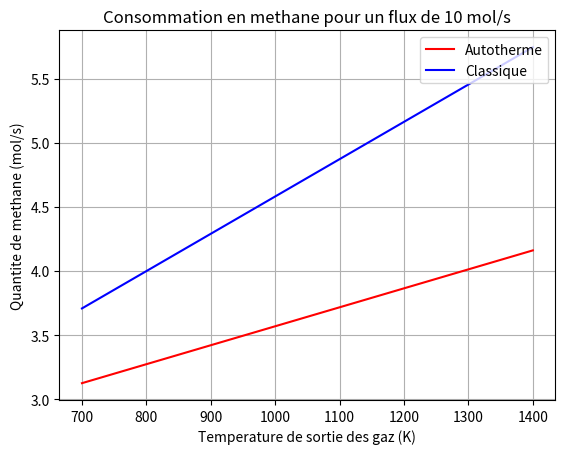

Write the Python code that produced this figure.
from numpy import *
from sympy import *
from sympy.solvers import solve
from sympy.solvers.solveset import nonlinsolve
from matplotlib import pyplot as plt


#######################################


CpGazF = 1200                   # Capacite calorifique des gaz du four en J/(kg.K)
CpGazP = 2900                   # Capacite calorifique des gaz du procede en J/(kg.K)
dHSMR = 224000                  # Enthalpie de la réaction SMR en J/mol
dHWGS = -34000                  # Enthalpie de la réaction WGS en J/mol
dHCH4 = -803000                 # Enthalpie de la combustion du CH4 en J/mol
MmCH4 = 0.01604                 # Masse molaire du CH4 en kg/mol
MmH2O = 0.018                   # Masse molaire du H2O en kg/mol
MmO2 = 0.032                    # Masse molaire du O2 en kg/mol
MmN2 = 0.028                    # Masse molaire du N2 en kg/mol
tInVap = 693                    # Temperature d'entree des gaz dans le vaporeformage en K

tExt = 293.15                   # Temperature des gaz injectes directement de l'exterieur: air en Kelvin

#######################################


# tIn  : Temperature d'entree des gaz
# tOut : Temperature de sortie des gaz
# n    : Nombre de moles de CH4 en entree
# k    : Rapport molaire H2O/CH4 dans l’alimentation du reacteur
# Energie necessaire pour le SMR classique en joule
def besoinEnergieClassique(tOut, n, k):
    E1 = dHSMR * n                                             # Energie neccesaire a la reaction
    E2 = CpGazP * (tOut-tInVap) * (n*MmCH4 + n*k*MmH2O)        # Energie necessaire pour elever la temperature des gaz
    return(E1 + E2)

#######################################


# e : Energie en joule
# Methane necessaire pour une certaine quantite d'energie dans un four classique en moles
def besoinMethaneEnergie(e):
    E1 = CpGazP * (1223 - tExt) * (2*(20/100)*MmO2 + 2*(78/100)*MmN2 + 1*MmCH4) #*n   # Energie necessaire pour augmenter la temperature des gaz a bruler jusque 1223K
    E2 = dHCH4
    n = -e / (E1 + E2)
    return(n)

#######################################


# tIn  : temperature d'entree des gaz
# tOut : temperature de sortie des gaz
# n    : nombre de moles de CH4 en entree par seconde
# Surplu de methane necessaire pour le SMR autotherme en moles
def besoinMethaneAutotherme(tOut, n):
    k = 1.15                                                    # Rapport molaire H2O/CH4 : fixe pour Autotherme
    l = 0.6                                                     # Rapport molaire O2/CH4 : fixe pour Autotherme

    E1 = dHSMR * n                                              # Energie neccesaire a la reaction
    E2 = CpGazP * (1223 - tInVap) * (2*l*MmO2 + 1*MmCH4) #*x    # Energie necessaire pour augmenter la temperature des gaz a bruler jusque 1223K
    E3 = CpGazP * (tOut - tInVap) * (n*MmCH4 + n*k*MmH2O)       # Energie necessaire pour elever la temperature des gaz
    E4 = dHCH4 #*x                                              # Energie degagee par la combustion du methane

    x = (-E1-E3) / (E2+E4)
    return (x)

#######################################


# plot le graphe du besoin de methane en fonction de la temperature de sortie des gaz pour deux methodes
def plotEnergie():
    temp = arange(700, 1401)
    mol = arange(1, 30)
    plt.figure()
    plt.plot(temp, besoinMethaneAutotherme(temp, 10), '-r',label='Autotherme')
    plt.plot(temp, besoinMethaneEnergie(besoinEnergieClassique(temp, 10, 2.5)), '-b',label='Classique')
    plt.title('Consommation en methane pour un flux de 10 mol/s')
    plt.xlabel('Temperature de sortie des gaz (K)')
    plt.ylabel('Quantite de methane (mol/s)')
    plt.legend(loc='upper right')
    plt.grid(axis='both')
    plt.show()

#######################################

plotEnergie()
